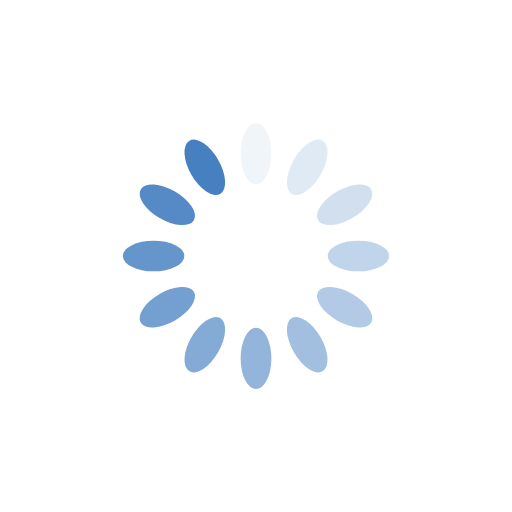
t = 0.00 s
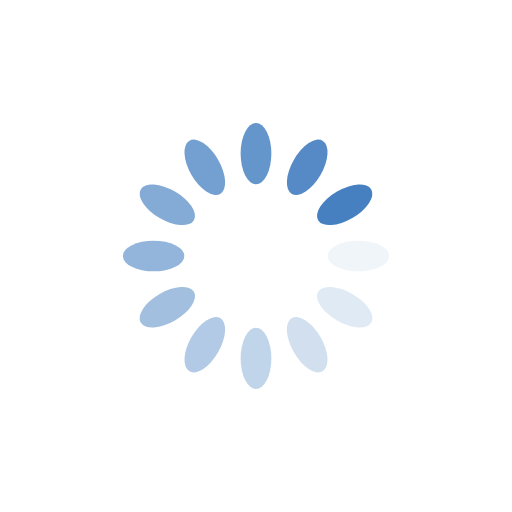
t = 0.25 s
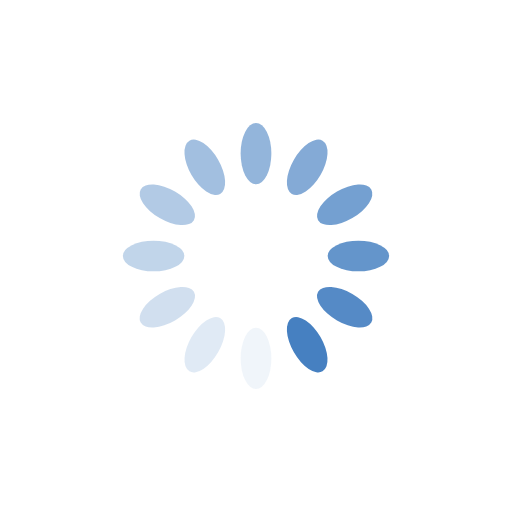
t = 0.50 s
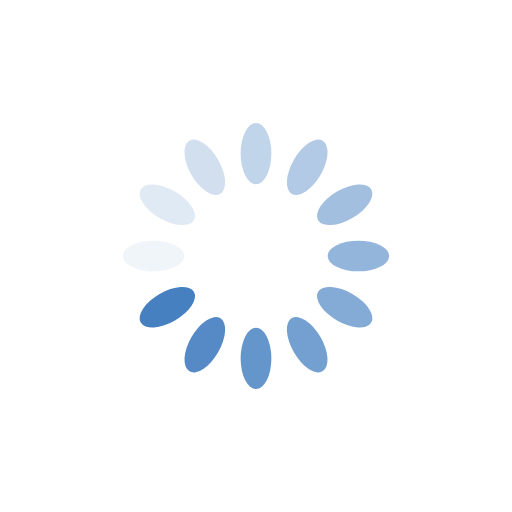
t = 0.75 s

The animated SVG that drew these frames (rendered in a browser with its animation timeline set to each time). Animation: 12 SMIL elements (animate=12); one cycle of 1.00 s, repeats indefinitely.

<?xml version="1.0" encoding="utf-8"?>
<svg xmlns="http://www.w3.org/2000/svg" xmlns:xlink="http://www.w3.org/1999/xlink" style="margin: auto; background: none; display: block; shape-rendering: auto;" width="200px" height="200px" viewBox="0 0 100 100" preserveAspectRatio="xMidYMid">
<g transform="rotate(0 50 50)">
  <rect x="47" y="24" rx="3" ry="6" width="6" height="12" fill="#4680c1">
    <animate attributeName="opacity" values="1;0" keyTimes="0;1" dur="1s" begin="-0.9166666666666666s" repeatCount="indefinite"></animate>
  </rect>
</g><g transform="rotate(30 50 50)">
  <rect x="47" y="24" rx="3" ry="6" width="6" height="12" fill="#4680c1">
    <animate attributeName="opacity" values="1;0" keyTimes="0;1" dur="1s" begin="-0.8333333333333334s" repeatCount="indefinite"></animate>
  </rect>
</g><g transform="rotate(60 50 50)">
  <rect x="47" y="24" rx="3" ry="6" width="6" height="12" fill="#4680c1">
    <animate attributeName="opacity" values="1;0" keyTimes="0;1" dur="1s" begin="-0.75s" repeatCount="indefinite"></animate>
  </rect>
</g><g transform="rotate(90 50 50)">
  <rect x="47" y="24" rx="3" ry="6" width="6" height="12" fill="#4680c1">
    <animate attributeName="opacity" values="1;0" keyTimes="0;1" dur="1s" begin="-0.6666666666666666s" repeatCount="indefinite"></animate>
  </rect>
</g><g transform="rotate(120 50 50)">
  <rect x="47" y="24" rx="3" ry="6" width="6" height="12" fill="#4680c1">
    <animate attributeName="opacity" values="1;0" keyTimes="0;1" dur="1s" begin="-0.5833333333333334s" repeatCount="indefinite"></animate>
  </rect>
</g><g transform="rotate(150 50 50)">
  <rect x="47" y="24" rx="3" ry="6" width="6" height="12" fill="#4680c1">
    <animate attributeName="opacity" values="1;0" keyTimes="0;1" dur="1s" begin="-0.5s" repeatCount="indefinite"></animate>
  </rect>
</g><g transform="rotate(180 50 50)">
  <rect x="47" y="24" rx="3" ry="6" width="6" height="12" fill="#4680c1">
    <animate attributeName="opacity" values="1;0" keyTimes="0;1" dur="1s" begin="-0.4166666666666667s" repeatCount="indefinite"></animate>
  </rect>
</g><g transform="rotate(210 50 50)">
  <rect x="47" y="24" rx="3" ry="6" width="6" height="12" fill="#4680c1">
    <animate attributeName="opacity" values="1;0" keyTimes="0;1" dur="1s" begin="-0.3333333333333333s" repeatCount="indefinite"></animate>
  </rect>
</g><g transform="rotate(240 50 50)">
  <rect x="47" y="24" rx="3" ry="6" width="6" height="12" fill="#4680c1">
    <animate attributeName="opacity" values="1;0" keyTimes="0;1" dur="1s" begin="-0.25s" repeatCount="indefinite"></animate>
  </rect>
</g><g transform="rotate(270 50 50)">
  <rect x="47" y="24" rx="3" ry="6" width="6" height="12" fill="#4680c1">
    <animate attributeName="opacity" values="1;0" keyTimes="0;1" dur="1s" begin="-0.16666666666666666s" repeatCount="indefinite"></animate>
  </rect>
</g><g transform="rotate(300 50 50)">
  <rect x="47" y="24" rx="3" ry="6" width="6" height="12" fill="#4680c1">
    <animate attributeName="opacity" values="1;0" keyTimes="0;1" dur="1s" begin="-0.08333333333333333s" repeatCount="indefinite"></animate>
  </rect>
</g><g transform="rotate(330 50 50)">
  <rect x="47" y="24" rx="3" ry="6" width="6" height="12" fill="#4680c1">
    <animate attributeName="opacity" values="1;0" keyTimes="0;1" dur="1s" begin="0s" repeatCount="indefinite"></animate>
  </rect>
</g>
<!-- [ldio] generated by https://loading.io/ --></svg>